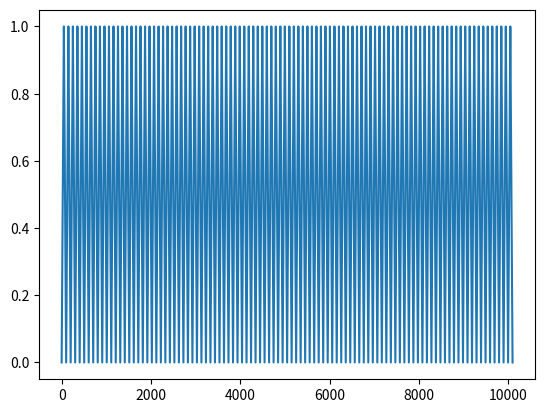
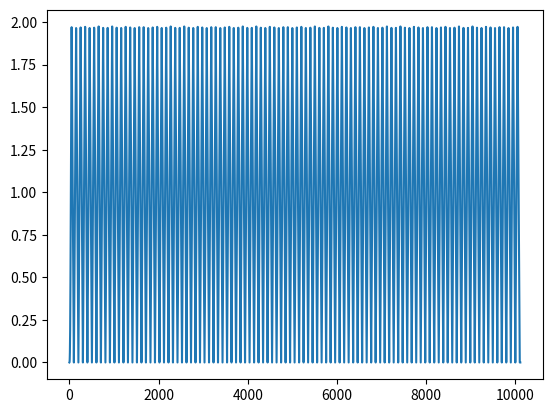
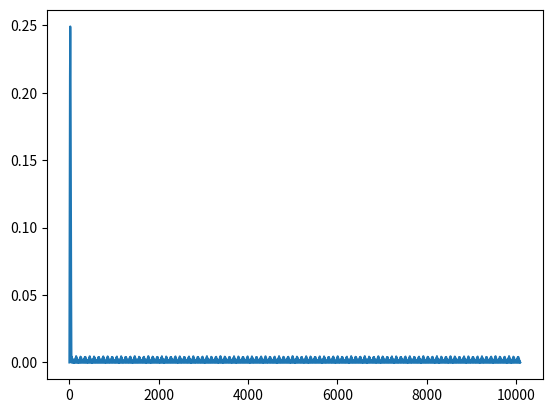

The matplotlib source for these figures, in order:
import numpy as np
import matplotlib.pyplot as plt

def get_overlapped_frames(samples, overlap, window ): 
# Get array lenghts 
    M = window.size
    N = len(samples)
    n_frames =int(np.ceil(N / (M - overlap)))
# Split frames into array 
    frames = [ np.zeros(M) for i in range(n_frames)]
    for i in range(n_frames):
        start = i*(M-overlap)
        end = np.clip(start + M ,0,N)
# Frame Windowing
        win_frame = np.zeros(M)
        win_frame[:(end-start)] += samples[start:end] * window[:(end-start)] 
        frames[i] = win_frame
    return frames
    
def overlapp_add_frames(frames, overlap, window=1):
    if window is not 1 :  M = window.size
    else : M = len(frames[0])
    n_frames = len(frames)
# initialize out buffer
    out = np.zeros((M-overlap)*(n_frames))
    for i ,frame in enumerate(frames) : 
        start = i*(M - overlap)
        end = np.clip(start+M,0,len(out))
        out[start:end] += frame[:(end-start)]*window
    return out 
        
def check_COLA(window, R) :
    sums = []
    for n in range(window.size//2):
        sum = 0
        for m in range(-window.size//R//2, window.size//R//2):
            sum += window[n+m*R]
        sums.append(sum)
# Check if sums are constant
    if np.allclose(sums,sums[0],0.02):
        return sums[0]
    else :
        return False 

if __name__ == '__main__' : 
    N = 101
    waveform = np.bartlett(N)
    signal =  np.tile(waveform,100)
    plt.figure()
    plt.plot(signal)

    window = np.hanning(64)
    c = check_COLA(window,16)
    frames = get_overlapped_frames(signal,48,window)
    signal2 = overlapp_add_frames(frames,48)
    plt.figure()
    plt.plot(signal2)
    plt.figure()
    plt.plot(abs(signal - signal2[:len(signal)]/c))
    plt.show()
""" 
[redacted]
However, even if the COLA condition is satisfied, 
small error fluctuations can still occur due to the windowing process 
and the overlap-add synthesis procedure, 
as I explained earlier. These error fluctuations can be minimized by choosing an 
appropriate window function and overlap factor, but they cannot be completely eliminated.

Therefore, while the COLA condition is necessary for perfect reconstruction, 
it does not guarantee that there will be no error fluctuations in the reconstructed signal. """